Photos from the image-classification dataset "trashnet_split" in the GitHub repository owvr27/luxura. Its 2 classes are: metal, plastic.

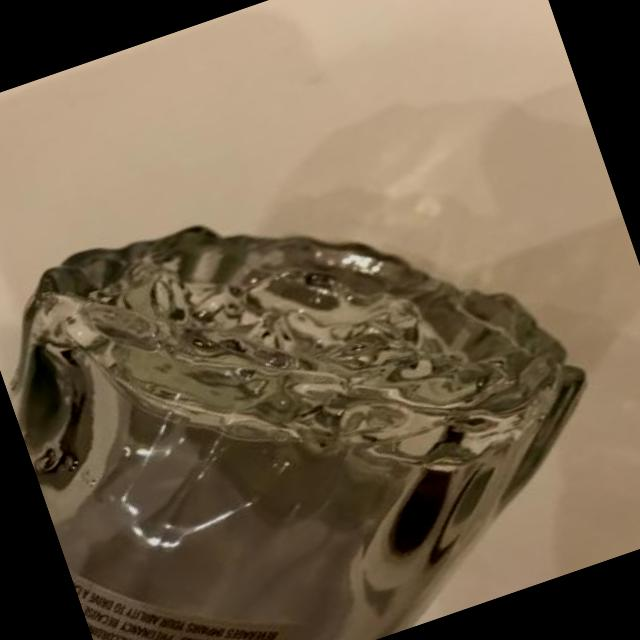
Label: plastic

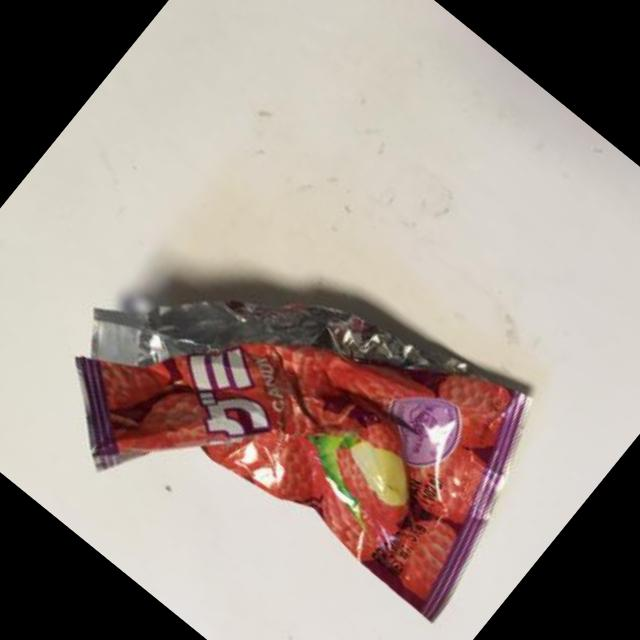
Label: plastic

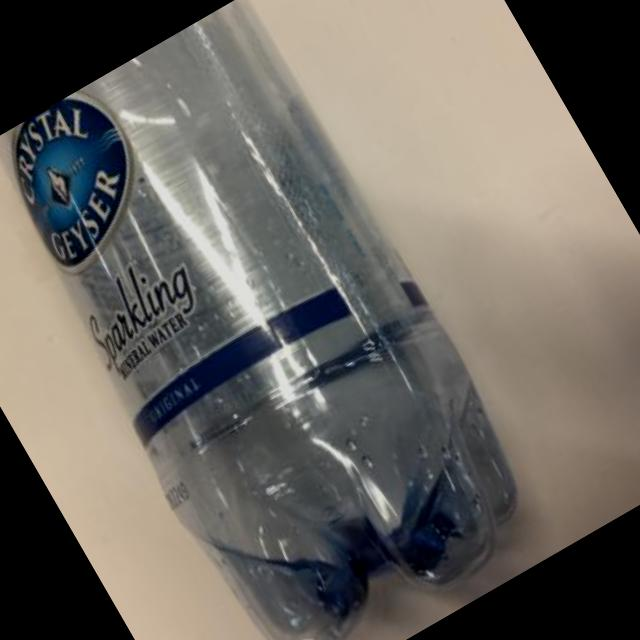
Label: plastic

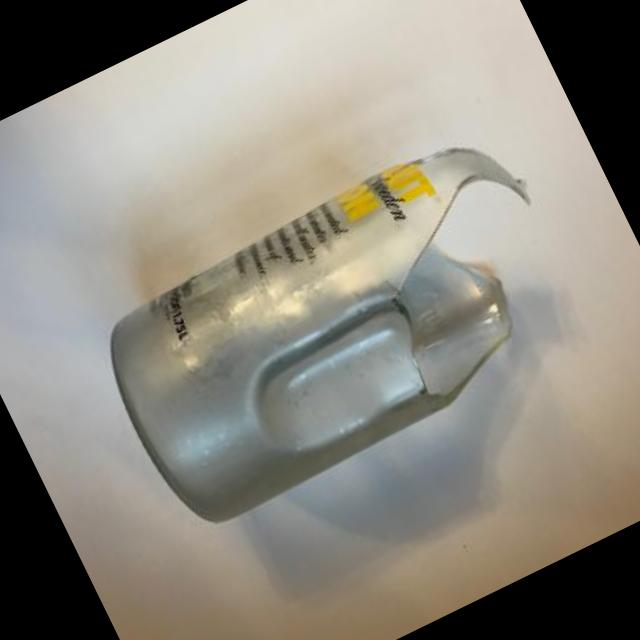
Label: plastic

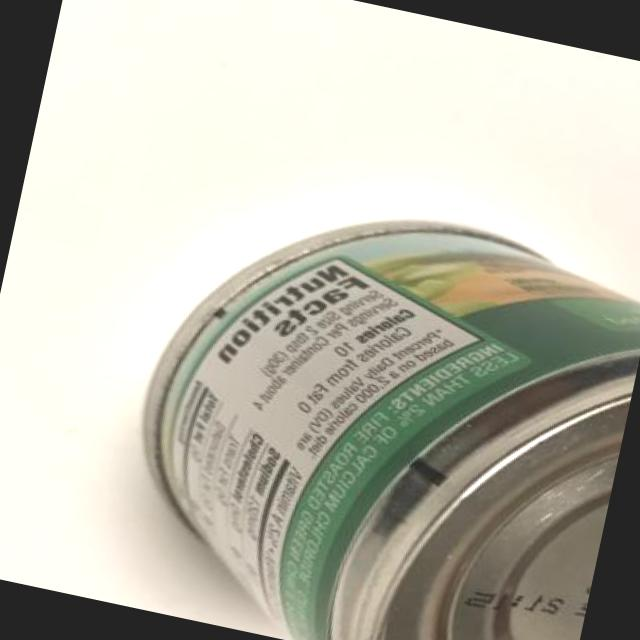
Label: metal

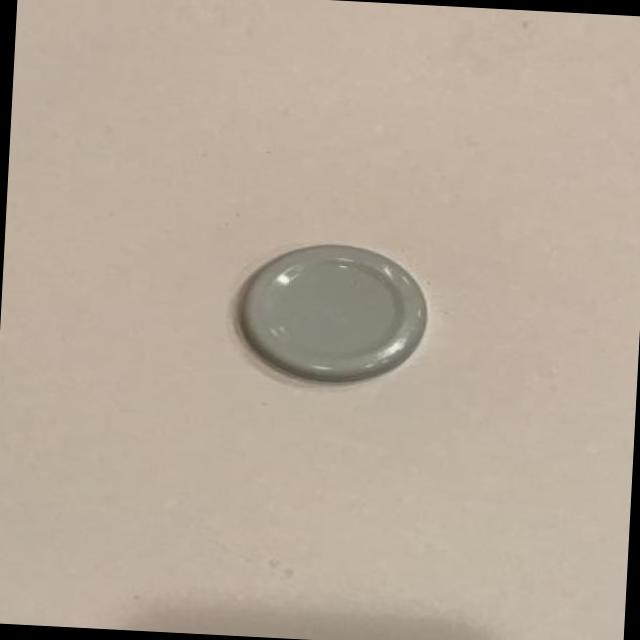
Label: metal
